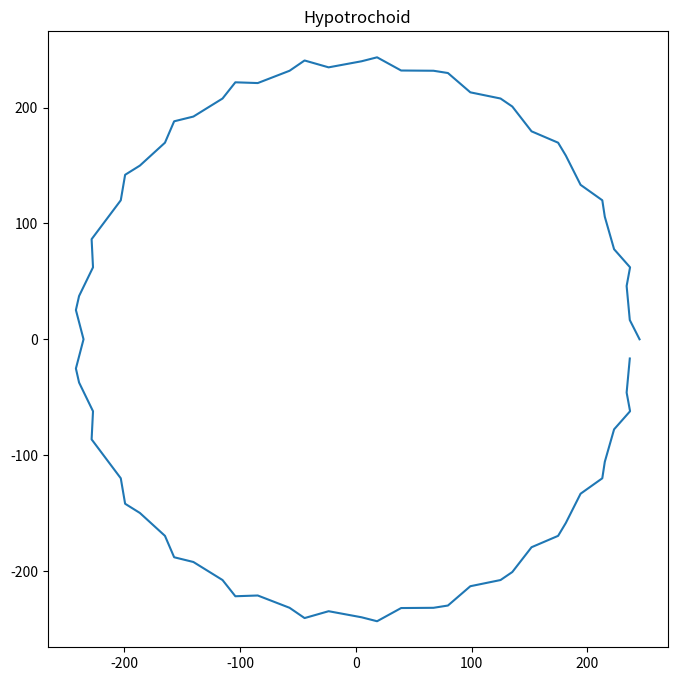

The script that saved this image:
import numpy as np
import matplotlib.pyplot as plt
import math

def generate_points(R = 250, r = 10, d = 5):
    k = r / R
    l = d / r
    numerator = round(R - r) # rounding numerator to avoid floating point issues
    denominator = round(r) # rounding denominator to avoid floating point issues
    g = math.gcd(numerator, denominator) # greatest common divisor
    q = denominator // g # number of rotations
    xs = []
    ys = []
    for theta in range(0, 360 * q, 5):
        theta_rad = np.radians(theta)
        x = R*((1-k)*np.cos(theta_rad) + l*k*np.cos(((1-k)/k)*theta_rad))
        y = R*((1-k)*np.sin(theta_rad) - l*k*np.sin(((1-k)/k)*theta_rad))
        xs.append(x)
        ys.append(y)
    return xs, ys

def main():
    xs, ys = generate_points()
    plt.figure(figsize=(8, 8))
    plt.plot(xs, ys)
    plt.axis('equal')
    plt.title('Hypotrochoid')
    plt.show()
        
        
if __name__ == "__main__":
    main()